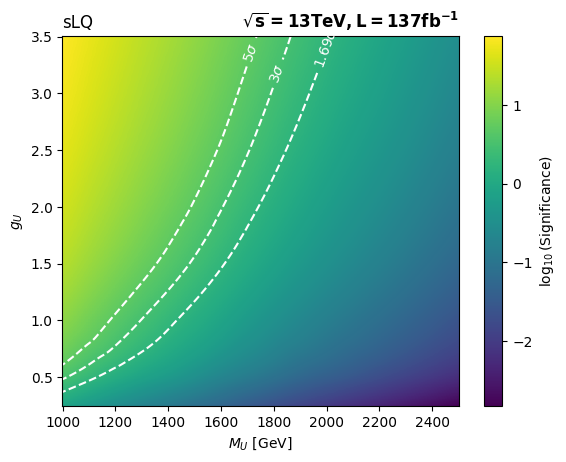

Source data for this figure (header and first rows):
, 1000.0, 1250.0, 1500.0, 1750.0, 2000.0, 2250.0, 2500.0
0.25, 0.8409, 0.2415, 0.08123, 0.02627, 0.009469, 0.003826, 0.001489
0.5, 3.258, 0.9533, 0.3225, 0.105, 0.03789, 0.01519, 0.005975
1.0, 11.62, 3.638, 1.266, 0.4176, 0.151, 0.06089, 0.02384
1.5, 22.85, 7.665, 2.76, 0.9275, 0.3393, 0.1371, 0.05368
1.8, 30.17, 10.54, 3.885, 1.325, 0.4866, 0.1973, 0.07736
2.0, 35.26, 12.57, 4.712, 1.628, 0.5947, 0.2424, 0.09543
2.5, 48.16, 18.15, 7.044, 2.506, 0.9271, 0.3787, 0.1487
3.0, 61.36, 24.07, 9.581, 3.511, 1.321, 0.5427, 0.214
3.5, 74.71, 30.28, 12.42, 4.69, 1.783, 0.7343, 0.2903
